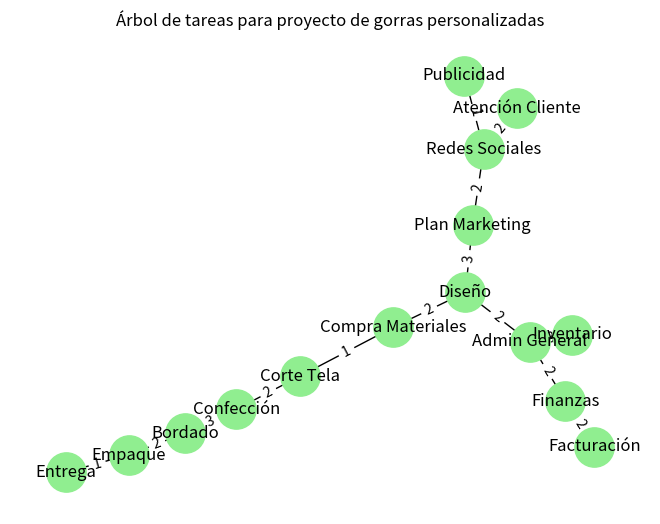

The script that saved this image:
# ------------------------------
# Árbol de tareas para proyecto de gorras personalizadas (usando Prim)
# Incluye ramas de producción, marketing y administración
# ------------------------------

import heapq
import networkx as nx
import matplotlib.pyplot as plt

def prim_mst(graph, start):
    """
    Construye el Árbol de Expansión Mínima (AEM) usando Prim.
    Parámetros:
      - graph: dict de dict, adjacency list con pesos (tiempo/costo)
      - start: tarea inicial
    Devuelve:
      - mst_edges: lista de tuplas (u, v, peso) del AEM
    """
    visited = set()
    mst_edges = []
    edges = [(0, None, start)]
    
    while edges:
        weight, u, v = heapq.heappop(edges)
        if v in visited:
            continue
        visited.add(v)
        if u is not None:
            mst_edges.append((u, v, weight))
        for w, w_weight in graph[v].items():
            if w not in visited:
                heapq.heappush(edges, (w_weight, v, w))
    return mst_edges

if __name__ == "__main__":
    # Grafo de tareas (nodos = tareas, pesos = tiempo estimado en horas)
    tareas = {
        # Producción
        'Diseño': {'Compra Materiales': 2, 'Corte Tela': 4, 'Plan Marketing': 3, 'Admin General': 2},
        'Compra Materiales': {'Diseño': 2, 'Corte Tela': 1, 'Confección': 3},
        'Corte Tela': {'Diseño': 4, 'Compra Materiales': 1, 'Confección': 2},
        'Confección': {'Compra Materiales': 3, 'Corte Tela': 2, 'Bordado': 3},
        'Bordado': {'Confección': 3, 'Empaque': 2},
        'Empaque': {'Bordado': 2, 'Entrega': 1},
        'Entrega': {'Empaque': 1},

        # Marketing
        'Plan Marketing': {'Diseño': 3, 'Redes Sociales': 2, 'Publicidad': 4},
        'Redes Sociales': {'Plan Marketing': 2, 'Publicidad': 1, 'Atención Cliente': 2},
        'Publicidad': {'Plan Marketing': 4, 'Redes Sociales': 1},
        'Atención Cliente': {'Redes Sociales': 2},

        # Administración
        'Admin General': {'Diseño': 2, 'Finanzas': 2, 'Inventario': 3, 'Facturación': 4},
        'Finanzas': {'Admin General': 2, 'Facturación': 2},
        'Inventario': {'Admin General': 3},
        'Facturación': {'Admin General': 4, 'Finanzas': 2}
    }
    
    # Ejecutamos Prim desde la tarea inicial 'Diseño'
    mst = prim_mst(tareas, 'Diseño')
    print("Secuencia de tareas óptima (AEM):")
    for u, v, w in mst:
        print(f"{u} -> {v} (costo/tiempo: {w})")
    
    # Visualización del árbol de tareas
    T = nx.Graph()
    T.add_weighted_edges_from(mst)
    pos = nx.spring_layout(T)
    nx.draw(T, pos, with_labels=True, node_color='lightgreen', node_size=800)
    labels = nx.get_edge_attributes(T, 'weight')
    nx.draw_networkx_edge_labels(T, pos, edge_labels=labels)
    plt.title("Árbol de tareas para proyecto de gorras personalizadas")
    plt.axis('off')
    plt.show()
